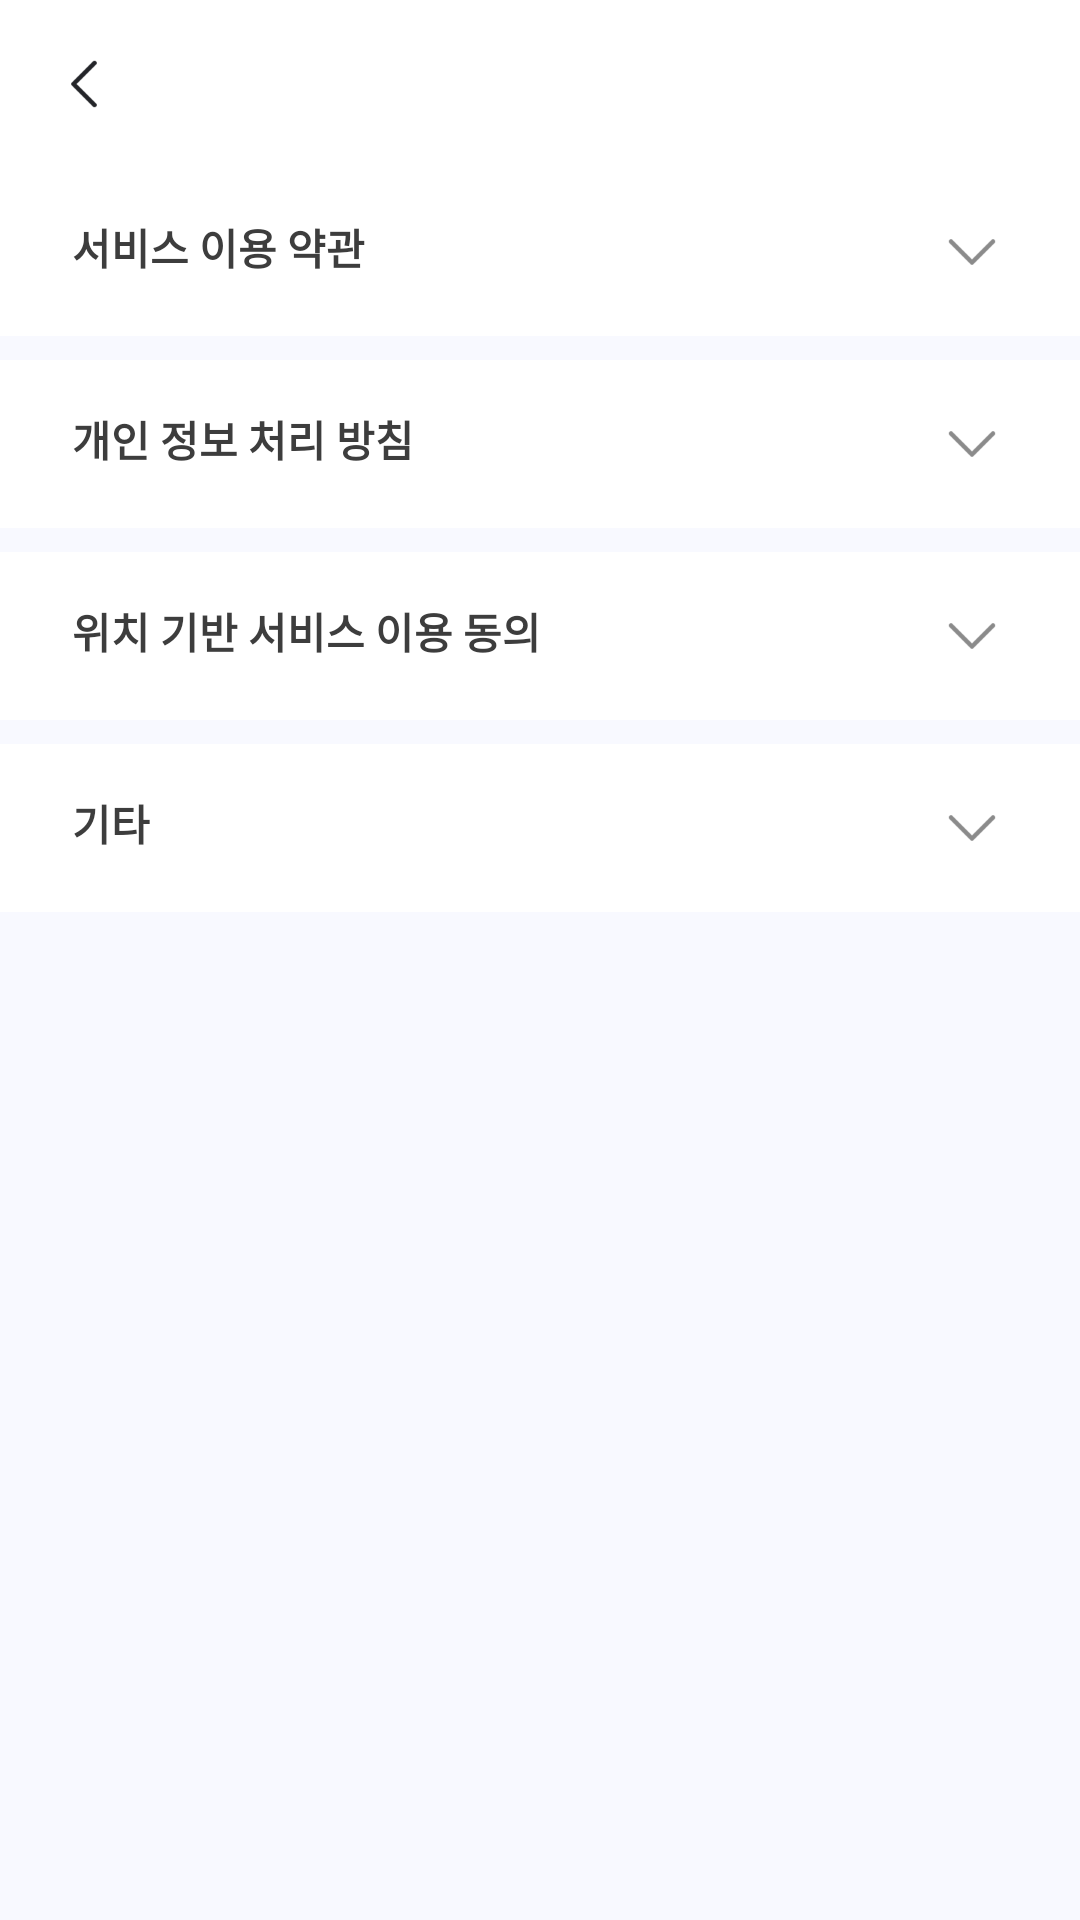

Here is an Android app screen rendered from its layout file. Give the layout XML and the strings, colors and styles it references.
<!-- AndroidManifest.xml: application theme Theme.MoneyChanger -->
<!-- res/layout/activity_term.xml -->
<?xml version="1.0" encoding="utf-8"?>
<LinearLayout xmlns:android="http://schemas.android.com/apk/res/android"
    xmlns:app="http://schemas.android.com/apk/res-auto"
    android:layout_width="match_parent"
    android:layout_height="match_parent"
    android:orientation="vertical">

    <include
        android:id="@+id/login_toolbar"
        layout="@layout/login_toolbar"/>

    <ScrollView
        android:layout_width="match_parent"
        android:layout_height="match_parent"
        android:fillViewport="true">
        <LinearLayout
            android:layout_width="match_parent"
            android:layout_height="match_parent"
            android:background="@color/blue_00"
            android:orientation="vertical">
            <LinearLayout
                android:id="@+id/term1"
                android:layout_width="match_parent"
                android:layout_height="wrap_content"
                android:orientation="vertical">
                
                <LinearLayout
                    android:id="@+id/term1_title"
                    android:layout_width="match_parent"
                    android:layout_height="56dp"
                    android:paddingHorizontal="24dp"
                    android:paddingVertical="16dp"
                    android:layout_marginBottom="8dp"
                    android:background="@color/white"
                    android:orientation="horizontal"
                    android:clickable="true"
                    android:focusable="true">
                    <TextView
                        android:layout_width="wrap_content"
                        android:layout_height="24dp"
                        android:text="@string/term1"
                        android:background="?android:attr/selectableItemBackground"
                        android:clickable="true"
                        android:focusable="true"
                        style="@style/TextLabelL"/>
                    <Space
                        android:layout_width="0dp"
                        android:layout_height="24dp"
                        android:layout_weight="1"/>
                    <ImageView
                        android:id="@+id/term1_arrow"
                        android:layout_width="24dp"
                        android:layout_height="24dp"
                        android:src="@drawable/icon_arrow"
                        android:rotation="270"
                        app:tint="@color/gray_06"/>

                </LinearLayout>
                
                <LinearLayout
                    android:id="@+id/term1_detail_container"
                    android:layout_width="match_parent"
                    android:layout_height="wrap_content"
                    android:paddingVertical="17dp"
                    android:paddingHorizontal="16dp"
                    android:background="@color/white"
                    android:layout_marginBottom="8dp"
                    android:visibility="gone">
                    <TextView
                        android:layout_width="match_parent"
                        android:layout_height="wrap_content"
                        android:text="@string/term_detail1"
                        style="@style/TextBodyS_content" />
                </LinearLayout>
            </LinearLayout>
            <LinearLayout
                android:id="@+id/term2"
                android:layout_width="match_parent"
                android:layout_height="wrap_content"
                android:orientation="vertical">
                
                <LinearLayout
                    android:id="@+id/term2_title"
                    android:layout_width="match_parent"
                    android:layout_height="56dp"
                    android:paddingHorizontal="24dp"
                    android:paddingVertical="16dp"
                    android:layout_marginBottom="8dp"
                    android:background="@color/white"
                    android:orientation="horizontal"
                    android:clickable="true"
                    android:focusable="true">
                    <TextView
                        android:layout_width="wrap_content"
                        android:layout_height="24dp"
                        android:text="@string/term2"
                        android:background="?android:attr/selectableItemBackground"
                        android:clickable="true"
                        android:focusable="true"
                        style="@style/TextLabelL"/>
                    <Space
                        android:layout_width="0dp"
                        android:layout_height="24dp"
                        android:layout_weight="1"/>
                    <ImageView
                        android:id="@+id/term2_arrow"
                        android:layout_width="24dp"
                        android:layout_height="24dp"
                        android:src="@drawable/icon_arrow"
                        android:rotation="270"
                        app:tint="@color/gray_06"/>

                </LinearLayout>
                
                <LinearLayout
                    android:id="@+id/term2_detail_container"
                    android:layout_width="match_parent"
                    android:layout_height="wrap_content"
                    android:paddingVertical="17dp"
                    android:paddingHorizontal="16dp"
                    android:background="@color/white"
                    android:layout_marginBottom="8dp"
                    android:visibility="gone">
                    <TextView
                        android:layout_width="match_parent"
                        android:layout_height="wrap_content"
                        android:text="@string/term_detail2"
                        style="@style/TextBodyS_content" />
                </LinearLayout>
            </LinearLayout>
            <LinearLayout
                android:id="@+id/term3"
                android:layout_width="match_parent"
                android:layout_height="wrap_content"
                android:orientation="vertical">
                
                <LinearLayout
                    android:id="@+id/term3_title"
                    android:layout_width="match_parent"
                    android:layout_height="56dp"
                    android:paddingHorizontal="24dp"
                    android:paddingVertical="16dp"
                    android:layout_marginBottom="8dp"
                    android:background="@color/white"
                    android:orientation="horizontal"
                    android:clickable="true"
                    android:focusable="true">
                    <TextView
                        android:layout_width="wrap_content"
                        android:layout_height="24dp"
                        android:text="@string/term3"
                        android:background="?android:attr/selectableItemBackground"
                        android:clickable="true"
                        android:focusable="true"
                        style="@style/TextLabelL"/>
                    <Space
                        android:layout_width="0dp"
                        android:layout_height="24dp"
                        android:layout_weight="1"/>
                    <ImageView
                        android:id="@+id/term3_arrow"
                        android:layout_width="24dp"
                        android:layout_height="24dp"
                        android:src="@drawable/icon_arrow"
                        android:rotation="270"
                        app:tint="@color/gray_06"/>

                </LinearLayout>
                
                <LinearLayout
                    android:id="@+id/term3_detail_container"
                    android:layout_width="match_parent"
                    android:layout_height="wrap_content"
                    android:paddingVertical="17dp"
                    android:paddingHorizontal="16dp"
                    android:background="@color/white"
                    android:layout_marginBottom="8dp"
                    android:visibility="gone">
                    <TextView
                        android:layout_width="match_parent"
                        android:layout_height="wrap_content"
                        android:text="@string/term_detail3"
                        style="@style/TextBodyS_content" />
                </LinearLayout>
            </LinearLayout>
            <LinearLayout
                android:id="@+id/term4"
                android:layout_width="match_parent"
                android:layout_height="wrap_content"
                android:orientation="vertical">
                
                <LinearLayout
                    android:id="@+id/term4_title"
                    android:layout_width="match_parent"
                    android:layout_height="56dp"
                    android:paddingHorizontal="24dp"
                    android:paddingVertical="16dp"
                    android:layout_marginBottom="8dp"
                    android:background="@color/white"
                    android:orientation="horizontal"
                    android:clickable="true"
                    android:focusable="true">
                    <TextView
                        android:layout_width="wrap_content"
                        android:layout_height="24dp"
                        android:text="@string/term4"
                        android:background="?android:attr/selectableItemBackground"
                        android:clickable="true"
                        android:focusable="true"
                        style="@style/TextLabelL"/>
                    <Space
                        android:layout_width="0dp"
                        android:layout_height="24dp"
                        android:layout_weight="1"/>
                    <ImageView
                        android:id="@+id/term4_arrow"
                        android:layout_width="24dp"
                        android:layout_height="24dp"
                        android:src="@drawable/icon_arrow"
                        android:rotation="270"
                        app:tint="@color/gray_06"/>

                </LinearLayout>
                
                <LinearLayout
                    android:id="@+id/term4_detail_container"
                    android:layout_width="match_parent"
                    android:layout_height="wrap_content"
                    android:paddingVertical="17dp"
                    android:paddingHorizontal="16dp"
                    android:background="@color/white"
                    android:layout_marginBottom="8dp"
                    android:visibility="gone">
                    <TextView
                        android:layout_width="match_parent"
                        android:layout_height="wrap_content"
                        android:text="@string/term_detail4"
                        style="@style/TextBodyS_content" />
                </LinearLayout>
            </LinearLayout>
        </LinearLayout>
    </ScrollView>

</LinearLayout>
<!-- res/layout/login_toolbar.xml (included above) -->
<?xml version="1.0" encoding="utf-8"?>
<androidx.appcompat.widget.Toolbar
    xmlns:android="http://schemas.android.com/apk/res/android"
    xmlns:app="http://schemas.android.com/apk/res-auto"

    android:id="@+id/login_toolbar"
    android:layout_width="match_parent"
    android:layout_height="wrap_content"
    android:minHeight="?attr/actionBarSize"
    android:background="@color/white">
        <ImageView
            android:id="@+id/button_back"
            android:layout_width="24dp"
            android:layout_height="24dp"
            android:layout_marginRight="20dp"
            android:src="@drawable/icon_arrow"/>
        <TextView
            android:id="@+id/page_text"
            android:layout_width="wrap_content"
            android:layout_height="wrap_content"
            android:text=""
            style="@style/TextHeadingXL"/>
</androidx.appcompat.widget.Toolbar>
<!-- resources referenced by this layout -->
<resources>
  <color name="blue_00">#f8f9ff</color>
  <color name="gray_06">#8b8b8b</color>
  <color name="white">#FFFFFFFF</color>
  <!-- drawable icon_arrow: png bitmap (drawable, 661 bytes) -->
  <string name="term1">서비스 이용 약관</string>
  <string name="term2">개인 정보 처리 방침</string>
  <string name="term3">위치 기반 서비스 이용 동의</string>
  <string name="term4">기타</string>
  <string name="term_detail1">
          본 약관은 사용자가 제공하는 위치 정보 및 카메라 권한을 바탕으로, 환율 변환 및 지출 내역 관리를 제공하는 본 서비스(이하 “서비스”) 이용에 관한 조건을 규정합니다.\n
          \n
          1-1. 서비스 목적\n
  	    • 본 서비스는 사용자의 위치 정보를 기반으로 가게 정보를 자동 등록하고, 카메라를 사용해 영수증 또는 숫자 데이터를 읽어 환율 계산 후 지출 내역을 관리하는 도구를 제공합니다.\n
          \n
          1-2. 사용자 의무\n
  	    • 사용자는 서비스 이용 시 제공되는 데이터를 정직하게 입력해야 하며, 다른 사람의 정보를 무단으로 수집하거나 이용하지 않아야 합니다.\n
  	    •사용자는 서비스 이용을 위해 정확한 권한(위치 및 카메라)에 대한 허가를 제공해야 하며, 허가가 거부될 경우 일부 기능에 제한이 있을 수 있습니다.
      </string>
  <string name="term_detail2">
          본 서비스는 사용자의 개인정보 보호에 최선을 다하며, 관련 법령을 준수합니다.\n
          \n
          2-1. 수집하는 정보\n
          	1. 위치 정보\n
          	• 사용자가 가게 정보를 등록하거나 지출 내역을 자동 저장하는 데 사용됩니다.\n
          	•	위치 정보는 사용자가 명시적으로 허용하는 경우에만 수집됩니다.\n
          	2. 카메라 권한\n
          	•	사용자가 사진을 촬영해 영수증 및 숫자 정보를 추출하는 데 사용됩니다.\n
          	•	본 서비스는 촬영된 이미지를 저장하지 않으며, OCR 분석 후 즉시 삭제합니다.\n
          	3.	지출 내역 및 환율 정보\n
          	•	사용자가 입력한 데이터는 지출 관리 및 환율 변환 기능 제공을 위해 수집됩니다.\n
          \n
          2-2. 수집한 정보의 이용 목적\n
          •	위치 정보를 기반으로 사용자가 방문한 가게를 자동 등록합니다.\n
          •	OCR 기술로 영수증 정보를 인식하고 정확한 지출 내역을 환율에 따라 변환합니다.\n
          •	사용자가 선택한 통화로 지출 내역을 요약하여 장바구니에 표시합니다.\n
          \n
          2-3. 제3자 정보 제공\n
          •	본 서비스는 사용자의 동의 없이 개인정보를 제3자에게 제공하지 않습니다.\n
          •	다만, 환율 정보를 실시간으로 제공하는 외부 API 연동이 필요할 수 있으며, 해당 데이터는 외부 서비스에 전송될 수 있습니다.\n
          \n
          2-4. 데이터 보관 및 삭제\n
          •	사용자가 제공한 모든 데이터는 서비스 이용 기간 동안 보관되며, 사용자가 계정을 삭제할 경우 모든 정보는 즉시 파기됩니다.\n
          •	사용자는 언제든지 서비스 내 설정을 통해 자신의 데이터를 관리하거나 삭제 요청을 할 수 있습니다.\n
      </string>
  <string name="term_detail3">
          본 서비스는 사용자의 위치 정보를 이용하여 보다 개인화된 가게 등록 및 지출 관리를 제공합니다. 위치 정보 사용에 대한 동의를 철회할 경우 일부 기능이 제한될 수 있습니다.
      </string>
  <string name="term_detail4">
          1. 쿠키 및 유사 기술\n
          본 서비스는 사용자의 앱 사용 패턴을 분석하고 더 나은 사용자 경험을 제공하기 위해 쿠키 및 유사 기술을 사용할 수 있습니다. 사용자는 쿠키 수집을 차단하거나 설정을 변경할 수 있습니다.\n
          \n
          2. 데이터 관리\n
          본 서비스는 SSL 암호화 기술을 사용하여 데이터를 보호하며, 권한이 없는 접근을 방지하기 위한 보안 체계를 갖추고 있습니다.\n
          \n
          3. 책임의 제한\n
  	    •	본 서비스는 제공된 환율 정보 및 가게 데이터의 정확성 보장을 위해 노력하지만, 실시간 변동성에 따라 결과가 다를 수 있습니다.\n
  	    •	사용자가 잘못된 데이터를 입력하거나 권한 허가를 거부하여 발생하는 문제에 대해서는 책임을 지지 않습니다.
  
      </string>
  <style name="TextBodyS_content">
          <item name="android:textSize">@dimen/S</item>
          <item name="android:lineHeight">20sp</item>
          <item name="android:textFontWeight">500</item>
      </style>
  <style name="TextHeadingXL">
          <item name="android:textSize">@dimen/XL</item>
          <item name="android:lineHeight">160sp</item>
          <item name="android:textFontWeight">700</item>
      </style>
  <style name="TextLabelL">
          <item name="android:textSize">@dimen/M</item>
          <item name="android:lineHeight">20sp</item>
          <item name="android:textFontWeight">600</item>
      </style>
  <style name="Theme.MoneyChanger" parent="Base.Theme.MoneyChanger" />
  <dimen name="S">12sp</dimen>
  <dimen name="XL">18sp</dimen>
  <dimen name="M">14sp</dimen>
  <style name="Base.Theme.MoneyChanger" parent="Theme.AppCompat.Light.NoActionBar">
          <item name="colorPrimary">@color/white</item>
          <item name="colorPrimaryVariant">@color/white</item>
          <item name="colorOnPrimary">@color/black</item>
          <item name="android:fontFamily">sans-serif</item>
  
          
          <item name="android:textColor">@color/gray_09</item>
          
          <item name="android:windowBackground">@android:color/transparent</item>
      </style>
  <color name="black">#FF000000</color>
  <color name="gray_09">#3d3d3d</color>
</resources>
